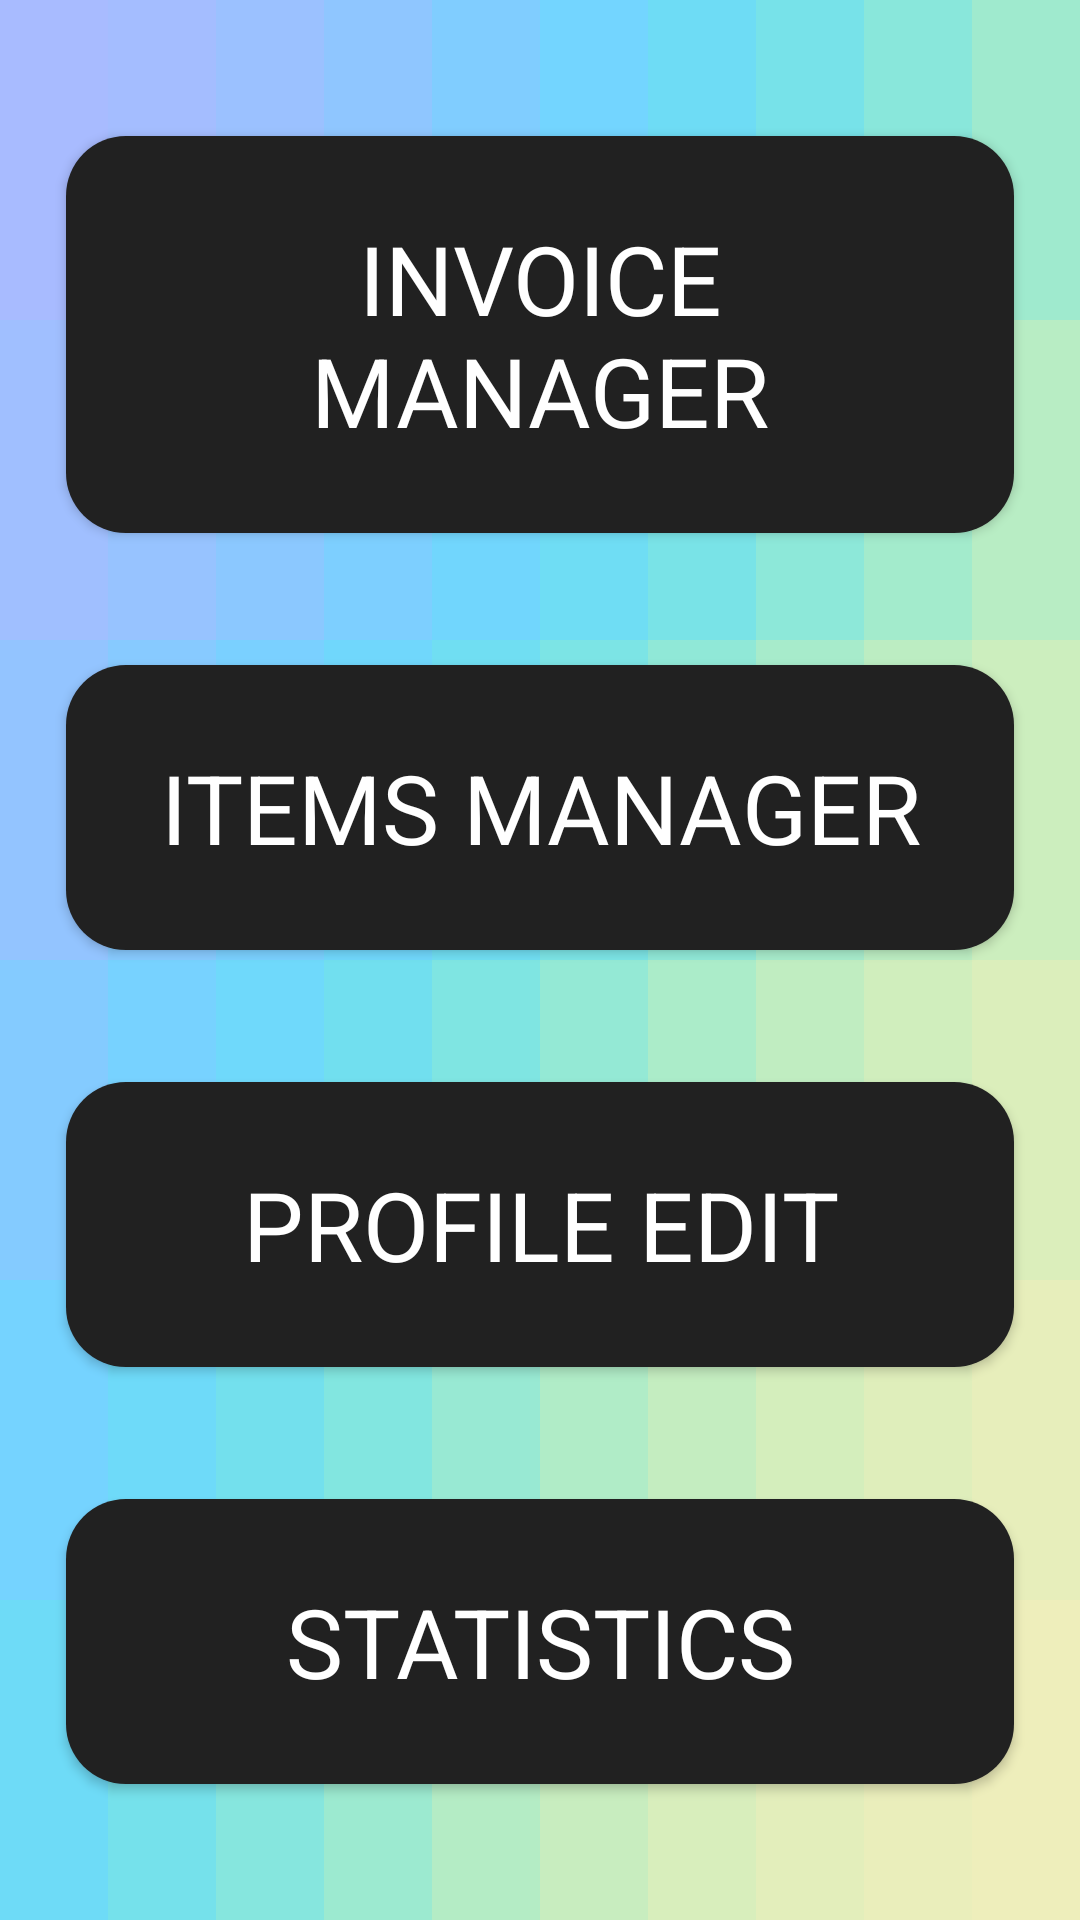

Android layout source for this screen:
<!-- AndroidManifest.xml: application theme AppTheme -->
<!-- res/layout/activity_main.xml -->
<?xml version="1.0" encoding="utf-8"?>
<androidx.constraintlayout.widget.ConstraintLayout
    xmlns:android="http://schemas.android.com/apk/res/android"
    xmlns:app="http://schemas.android.com/apk/res-auto"
    xmlns:tools="http://schemas.android.com/tools"
    android:id="@+id/main"
    android:layout_width="match_parent"
    style="@style/AppTheme"
    android:layout_height="match_parent"
    tools:context=".MainActivity">

    <ImageView
        android:id="@+id/image"
        android:layout_width="match_parent"
        android:layout_height="match_parent"
        android:background="@drawable/radiant_gradient_2"
        android:contentDescription="@string/image" />

    <ScrollView
        android:id="@+id/scrollable"
        android:layout_width="match_parent"
        android:layout_height="match_parent"
        app:layout_constraintBottom_toBottomOf="parent"
        app:layout_constraintEnd_toEndOf="parent"
        app:layout_constraintStart_toStartOf="parent"
        app:layout_constraintTop_toTopOf="parent">

        <LinearLayout
            android:id="@+id/menu_layout"
            android:layout_width="match_parent"
            android:layout_height="wrap_content"
            android:gravity="center"
            android:layout_gravity="center"
            android:orientation="vertical">

            <Button
                android:id="@+id/home_invoices_button"
                android:background="@drawable/ripple_button"
                android:text="@string/home_invoice_manager"
                android:padding="26dp"
                android:width="350dp"
                android:textSize="32sp"
                android:textColor="@color/White"
                android:layout_margin="22dp"
                android:layout_width="wrap_content"
                android:layout_height="wrap_content" />

            <Button
                android:id="@+id/home_items_button"
                android:layout_width="wrap_content"
                android:layout_height="wrap_content"
                android:layout_margin="22dp"
                android:width="350dp"
                android:background="@drawable/ripple_button"
                android:padding="26dp"
                android:text="@string/home_items_manager"
                android:textSize="32sp"
                android:textColor="@color/White" />

            <Button
                android:id="@+id/profile_edit_button"
                android:layout_width="wrap_content"
                android:layout_height="wrap_content"
                android:layout_margin="22dp"
                android:width="350dp"
                android:background="@drawable/ripple_button"
                android:padding="26dp"
                android:text="@string/home_profile_edit"
                android:textColor="@color/White"
                android:textSize="32sp" />

            <Button
                android:id="@+id/home_statistics_button"
                android:layout_width="wrap_content"
                android:layout_height="wrap_content"
                android:layout_margin="22dp"
                android:width="350dp"
                android:background="@drawable/ripple_button"
                android:padding="26dp"
                android:text="@string/home_statistics"
                android:textColor="@color/White"
                android:textSize="32sp" />

        </LinearLayout>

    </ScrollView>

</androidx.constraintlayout.widget.ConstraintLayout>
<!-- resources referenced by this layout -->
<resources>
  <color name="White">#FFFFFF</color>
  <!-- drawable radiant_gradient_2: vector/xml drawable (drawable, 5481 chars, omitted) -->
  <!-- drawable ripple_button (drawable) -->
  <?xml version="1.0" encoding="utf-8"?>
  <ripple
      xmlns:android="http://schemas.android.com/apk/res/android"
      android:color="?attr/colorControlHighlight">
      <item android:drawable="@drawable/rounded_button"/>
  </ripple>
  <string name="home_invoice_manager">Invoice Manager</string>
  <string name="home_items_manager">Items Manager</string>
  <string name="home_profile_edit">Profile Edit</string>
  <string name="home_statistics">Statistics</string>
  <string name="image">Image Des</string>
  <style name="AppTheme" parent="Theme.AppCompat.Light.DarkActionBar">
          <item name="colorPrimary">@color/colorPrimary</item>
          <item name="colorPrimaryDark">@color/colorPrimaryDark</item>
          <item name="buttonCompat">@style/Theme.Material3.DynamicColors.Dark</item>
          <item name="colorAccent">@color/MidnightBlue</item>
          <item name="android:fontFamily">sans-serif</item>
      </style>
  <!-- drawable rounded_button (drawable) -->
  <?xml version="1.0" encoding="utf-8"?>
  <shape xmlns:android="http://schemas.android.com/apk/res/android" android:shape="rectangle">
      <corners android:radius="20dp"/>
      <solid android:color="@color/UnknownBlack"/>
      <stroke
          android:width="0dp"
          android:color="@android:color/transparent"/>
  
      <padding
          android:left="10dp"
          android:top="10dp"
          android:right="10dp"
          android:bottom="10dp"/>
  </shape>
  <color name="colorPrimary">#1A2D85</color>
  <color name="colorPrimaryDark">#0E194C</color>
  <color name="MidnightBlue">#191970</color>
  <color name="UnknownBlack">#212121</color>
</resources>
